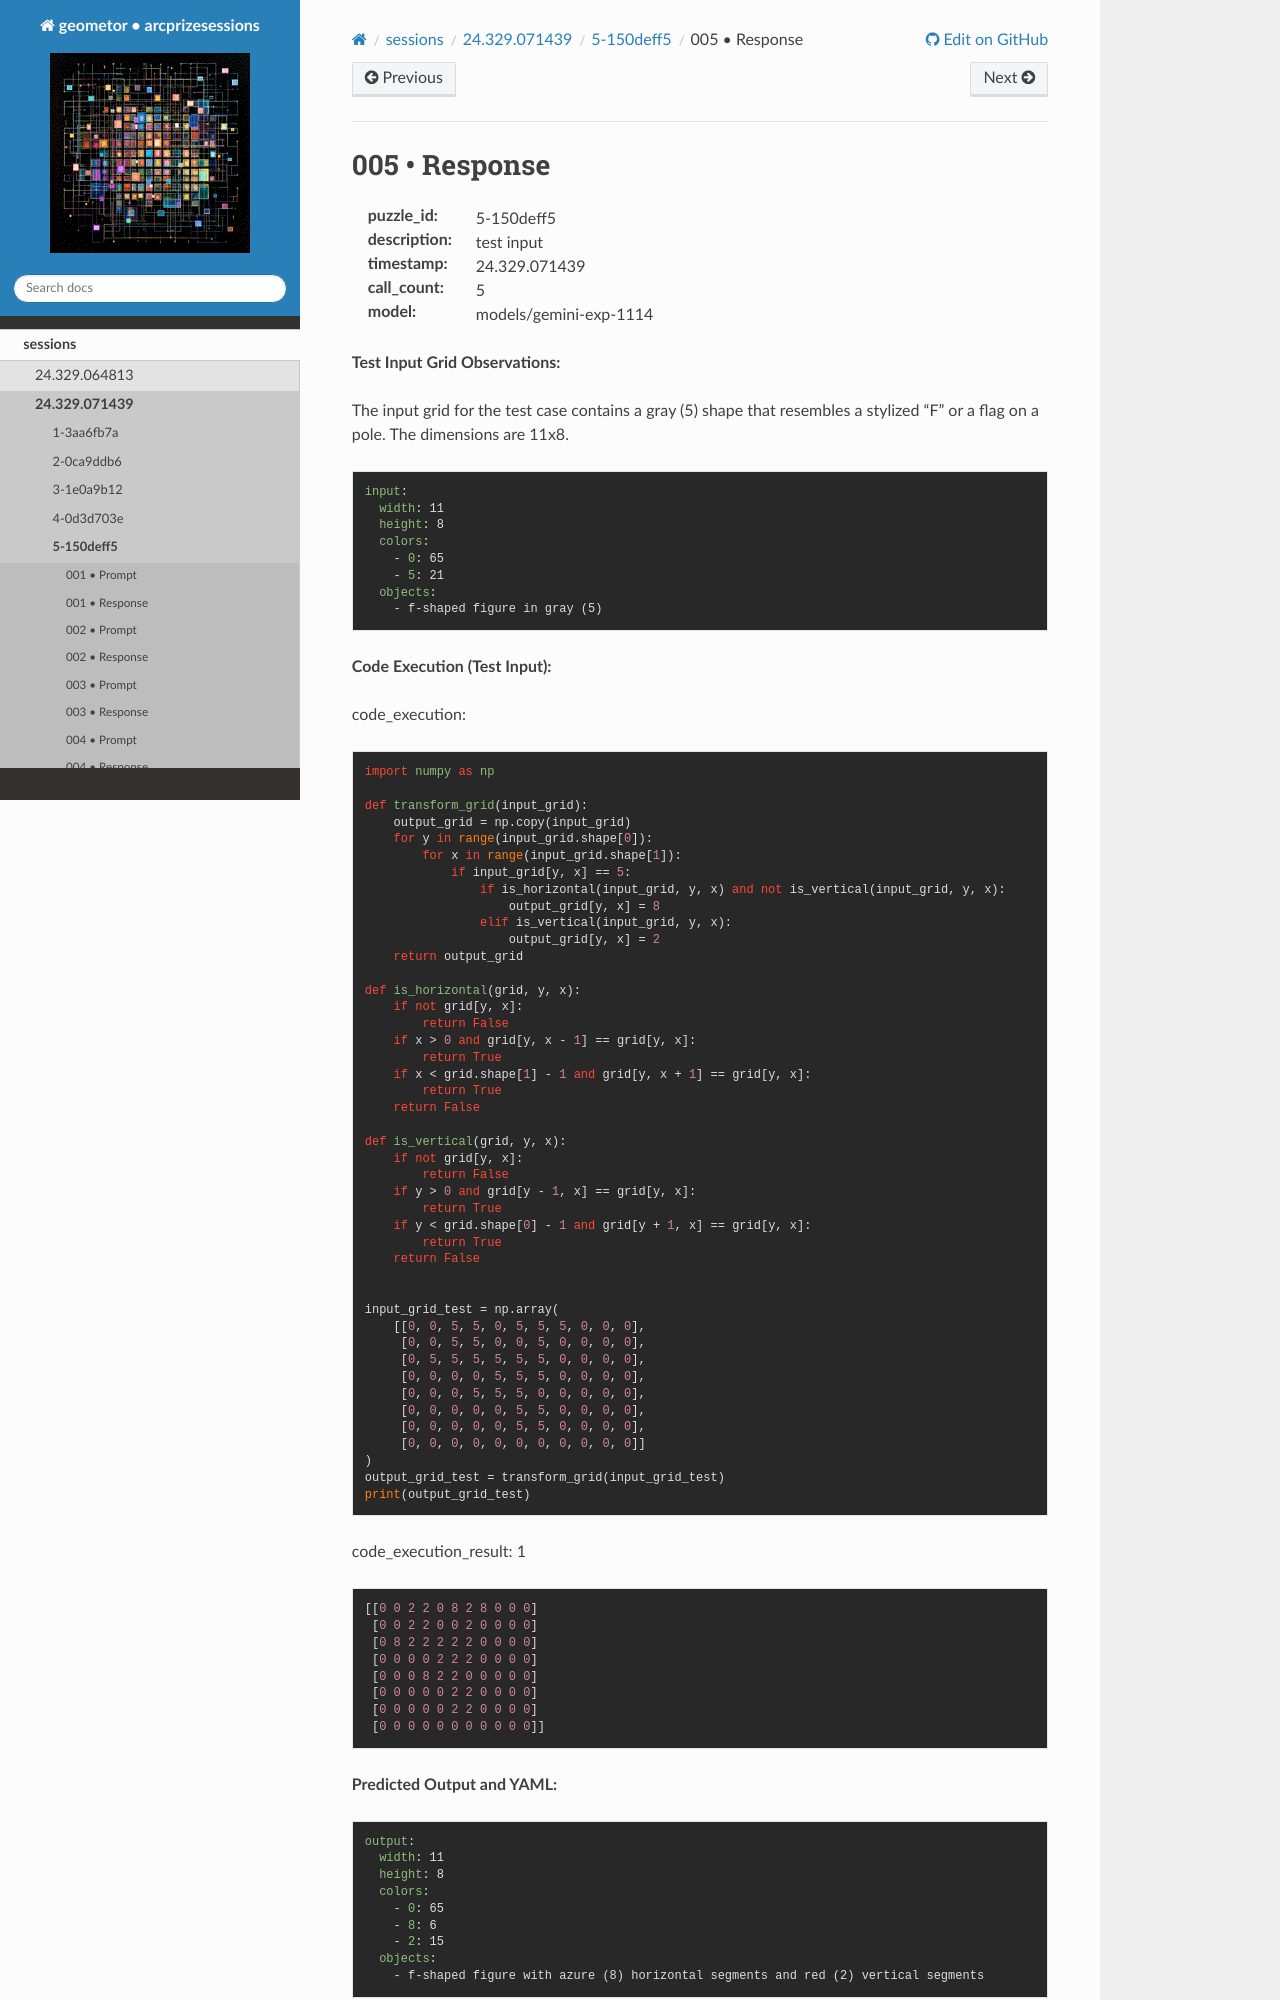

repository: geometor/arcprizesessions · page: sessions/24.329.071439/5-150deff5/005-response/index.html · generator: sphinx

005 • Response
==============

:puzzle_id: 5-150deff5
:description: test input
:timestamp: 24.329.071439
:call_count: 5

:model: models/gemini-exp-1114






**Test Input Grid Observations:**

The input grid for the test case contains a gray (5) shape that resembles a stylized "F" or a flag on a pole. The dimensions are 11x8.

.. code-block:: yaml

   input:
     width: 11
     height: 8
     colors:
       - 0: 65
       - 5: 21
     objects:
       - f-shaped figure in gray (5)

**Code Execution (Test Input):**






code_execution:






.. code-block:: python


   import numpy as np

   def transform_grid(input_grid):
       output_grid = np.copy(input_grid)
       for y in range(input_grid.shape[0]):
           for x in range(input_grid.shape[1]):
               if input_grid[y, x] == 5:
                   if is_horizontal(input_grid, y, x) and not is_vertical(input_grid, y, x):
                       output_grid[y, x] = 8
                   elif is_vertical(input_grid, y, x):
                       output_grid[y, x] = 2
       return output_grid

   def is_horizontal(grid, y, x):
       if not grid[y, x]:
           return False
       if x > 0 and grid[y, x - 1] == grid[y, x]:
           return True
       if x < grid.shape[1] - 1 and grid[y, x + 1] == grid[y, x]:
           return True
       return False

   def is_vertical(grid, y, x):
       if not grid[y, x]:
           return False
       if y > 0 and grid[y - 1, x] == grid[y, x]:
           return True
       if y < grid.shape[0] - 1 and grid[y + 1, x] == grid[y, x]:
           return True
       return False


   input_grid_test = np.array(
       [[0, 0, 5, 5, 0, 5, 5, 5, 0, 0, 0],
        [0, 0, 5, 5, 0, 0, 5, 0, 0, 0, 0],
        [0, 5, 5, 5, 5, 5, 5, 0, 0, 0, 0],
        [0, 0, 0, 0, 5, 5, 5, 0, 0, 0, 0],
        [0, 0, 0, 5, 5, 5, 0, 0, 0, 0, 0],
        [0, 0, 0, 0, 0, 5, 5, 0, 0, 0, 0],
        [0, 0, 0, 0, 0, 5, 5, 0, 0, 0, 0],
        [0, 0, 0, 0, 0, 0, 0, 0, 0, 0, 0]]
   )
   output_grid_test = transform_grid(input_grid_test)
   print(output_grid_test)






code_execution_result: 1






.. code-block::
